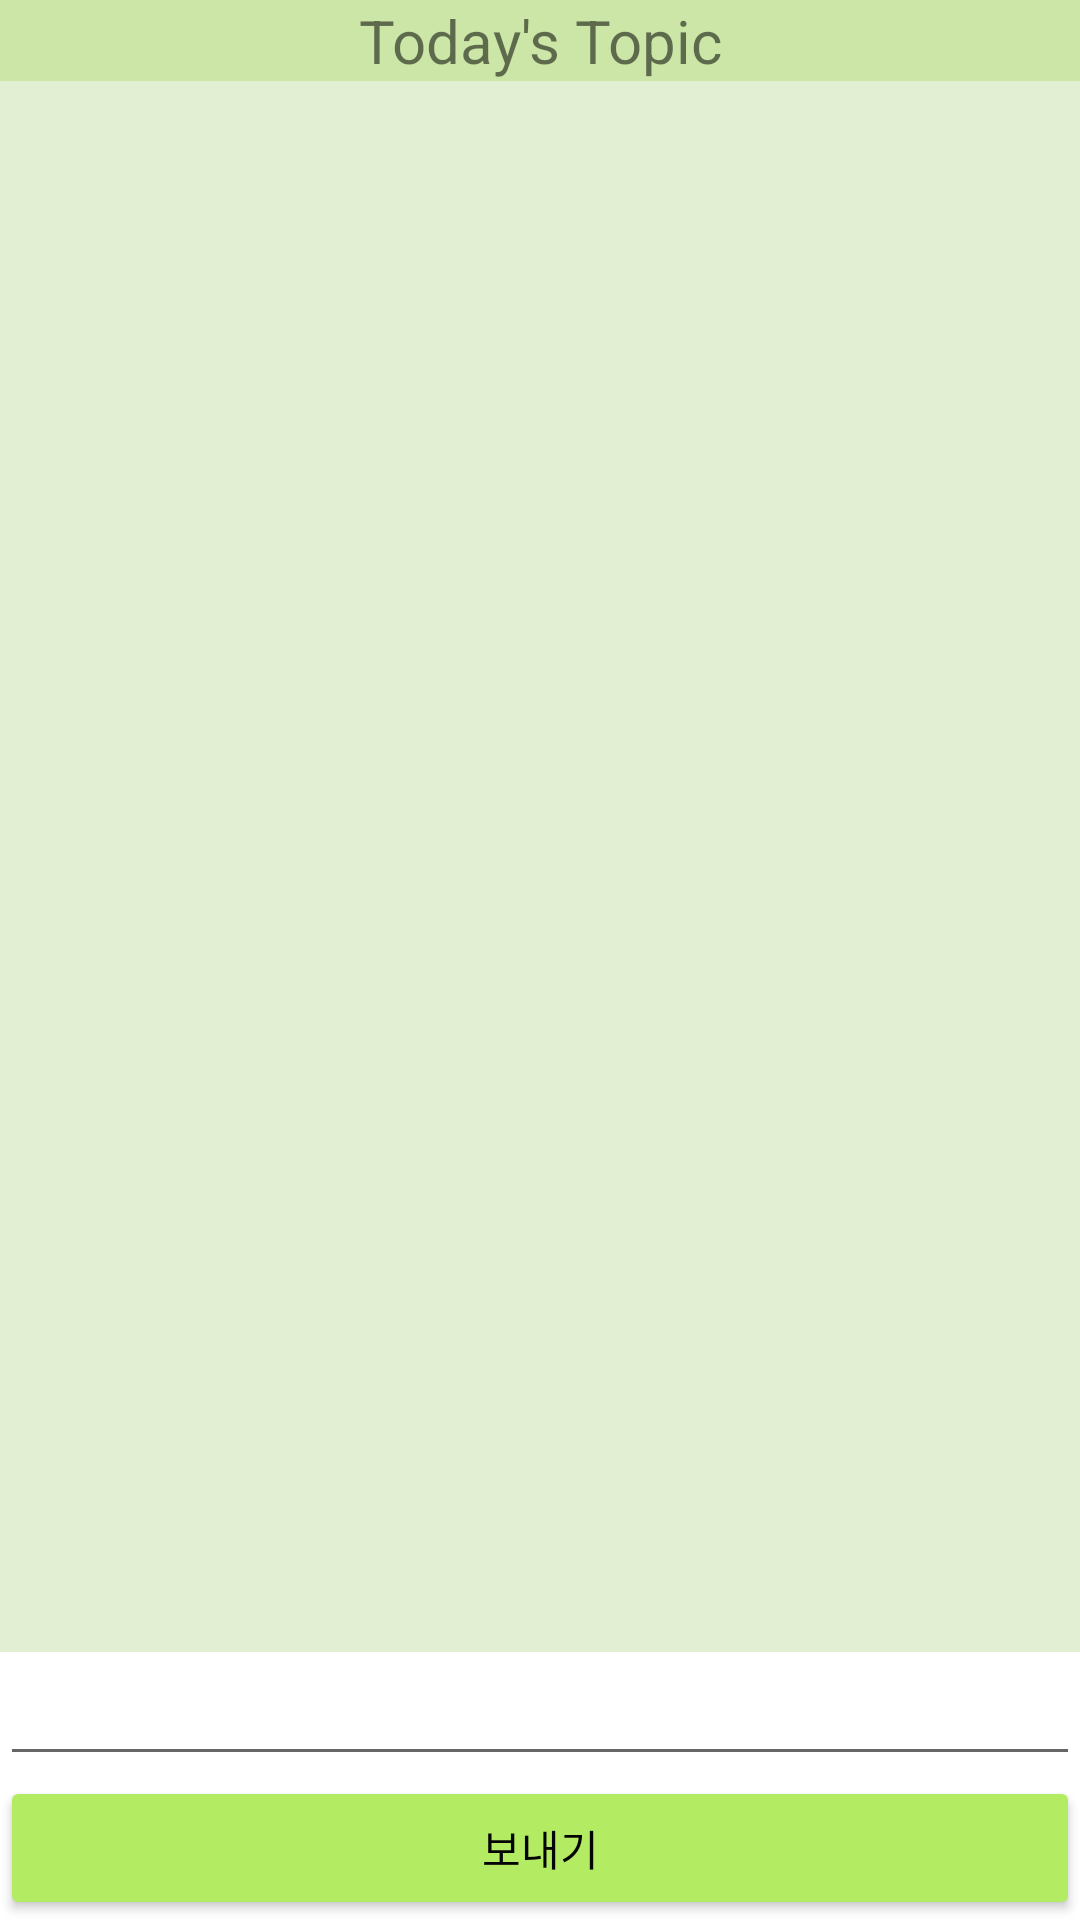

Produce the Android XML layout that renders to this screen, including the resource entries it uses.
<!-- AndroidManifest.xml: application theme Theme.Exericse -->
<!-- res/layout/fragment_chat.xml -->
<?xml version="1.0" encoding="utf-8"?>
<LinearLayout
    xmlns:android="http://schemas.android.com/apk/res/android"
    xmlns:tools="http://schemas.android.com/tools"
    android:layout_width="match_parent"
    android:layout_height="match_parent"
    tools:context=".MainActivity2"
    android:orientation="vertical">

    <TextView
        android:layout_width="match_parent"
        android:layout_height="wrap_content"
        android:text="Today's Topic"
        android:id="@+id/textView"
        android:gravity="center"
        android:textSize="20sp"
        android:background="#CCE6A7"/>

    <ScrollView
        android:id="@+id/chattingScroll"
        android:layout_width="match_parent"
        android:layout_height="match_parent"
        android:layout_weight="7"
        android:background="#E3EFD2">

        <LinearLayout
            android:id="@+id/chatLayout"
            android:layout_width="match_parent"
            android:layout_height="wrap_content"
            android:orientation="vertical">

        </LinearLayout>
    </ScrollView>

    <EditText
        android:layout_width="match_parent"
        android:layout_height="wrap_content"
        android:gravity=""
        android:inputType="textPersonName"
        android:selectAllOnFocus="true"
        android:text=""
        android:ems="10"
        android:id="@+id/editText"/>

    <Button
        android:text="보내기"
        android:layout_width="match_parent"
        android:layout_height="wrap_content"
        android:id="@+id/sendButton"
        android:backgroundTint="#B3EC63"
        android:textColor="#030403" />

</LinearLayout>
<!-- resources referenced by this layout -->
<resources>
  <style name="Theme.Exericse" parent="Theme.MaterialComponents.DayNight.DarkActionBar">
          
          <item name="colorPrimary">@color/teal_200</item>
          <item name="colorPrimaryVariant">@color/teal_700</item>
          <item name="colorOnPrimary">@color/white</item>
          
          <item name="colorSecondary">@color/teal_200</item>
          <item name="colorSecondaryVariant">@color/teal_700</item>
          <item name="colorOnSecondary">@color/black</item>
          
          <item name="android:statusBarColor">?attr/colorPrimaryVariant</item>
          
      </style>
  <!-- not gathered from this repository: default colours our renderer supplied (Android Studio template values) -->
  <color name="teal_200">#FF03DAC5</color>
  <color name="teal_700">#FF018786</color>
  <color name="black">#FF000000</color>
  <color name="white">#FFFFFFFF</color>
</resources>
